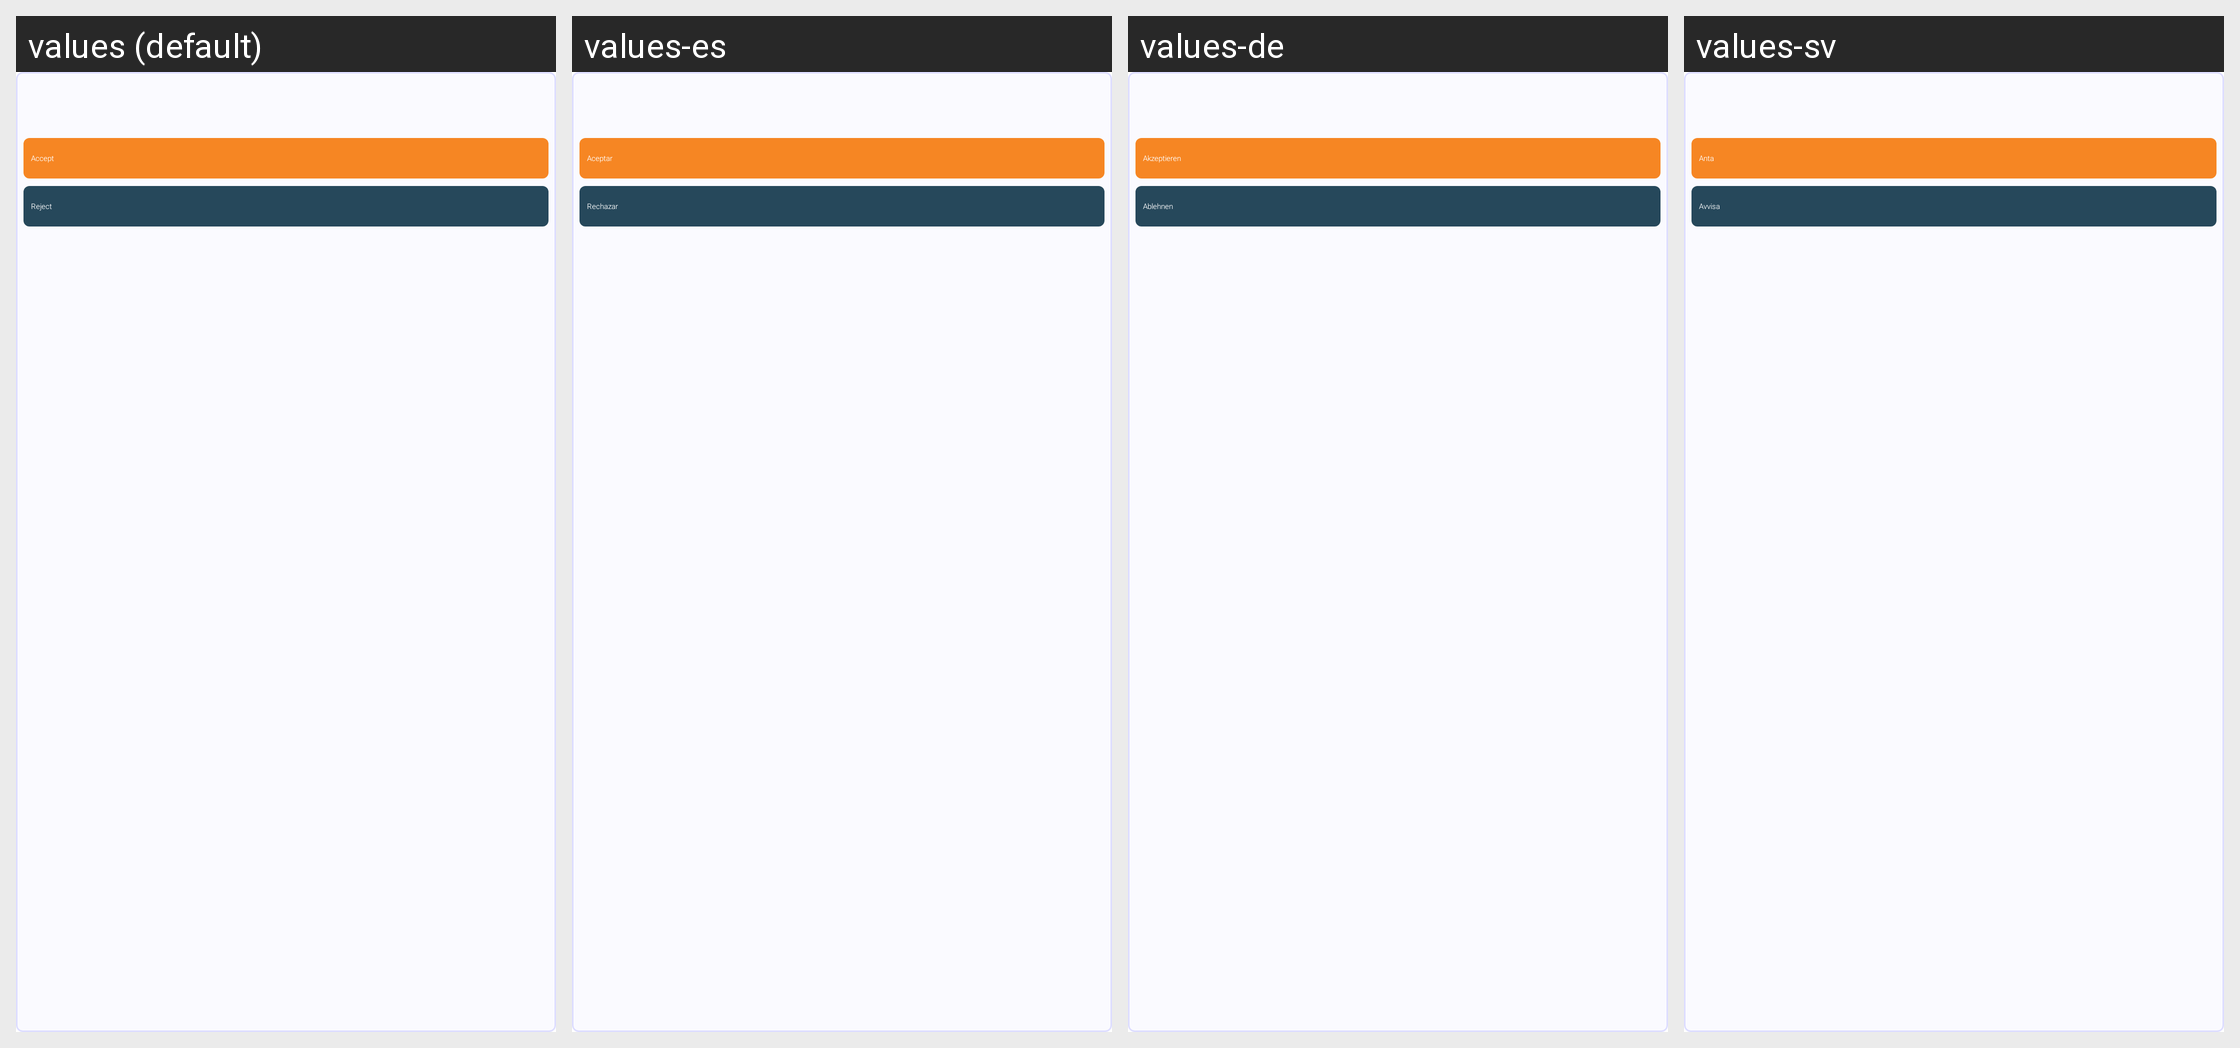

The same Android screen rendered under several of its app's locales, left to right. List the strings drawn on it with the default value and each locale's translation.
Android screen res/layout/profile_invitation.xml rendered under 4 locales, left to right: values (default), values-es, values-de, values-sv. Device: Nexus 5 (rendered at 1080×1920; each locale shown at half size, 540×960, under a caption strip naming it); theme Theme.Main.
Other locales in the repository, not shown: values-en, values-fr.
Strings drawn on this screen, with the default value and each locale's value (text and hints the layout hard-codes, and strings that could not be matched under every locale, appear in the picture but are not listed):

Accept
  values: Accept
  values-es: Aceptar
  values-de: Akzeptieren
  values-sv: Anta

Reject
  values: Reject
  values-es: Rechazar
  values-de: Ablehnen
  values-sv: Avvisa
